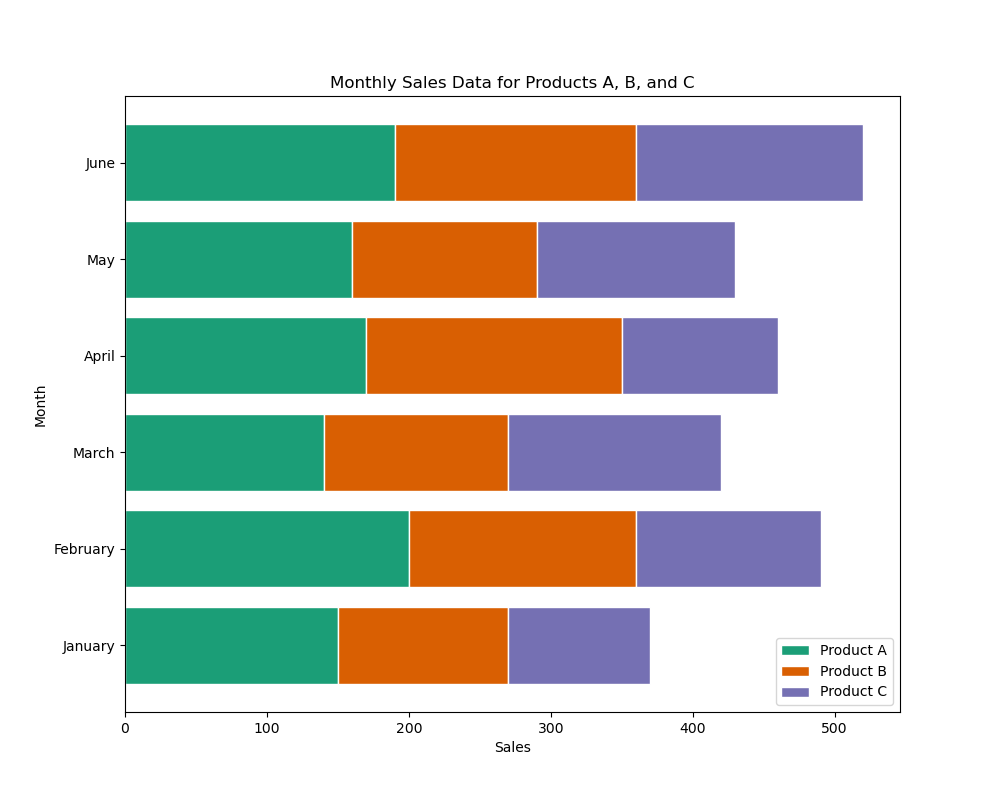

Source data for this figure (header and first rows):
Month, Product A, Product B, Product C
January, 150, 120, 100
February, 200, 160, 130
March, 140, 130, 150
April, 170, 180, 110
May, 160, 130, 140
June, 190, 170, 160
